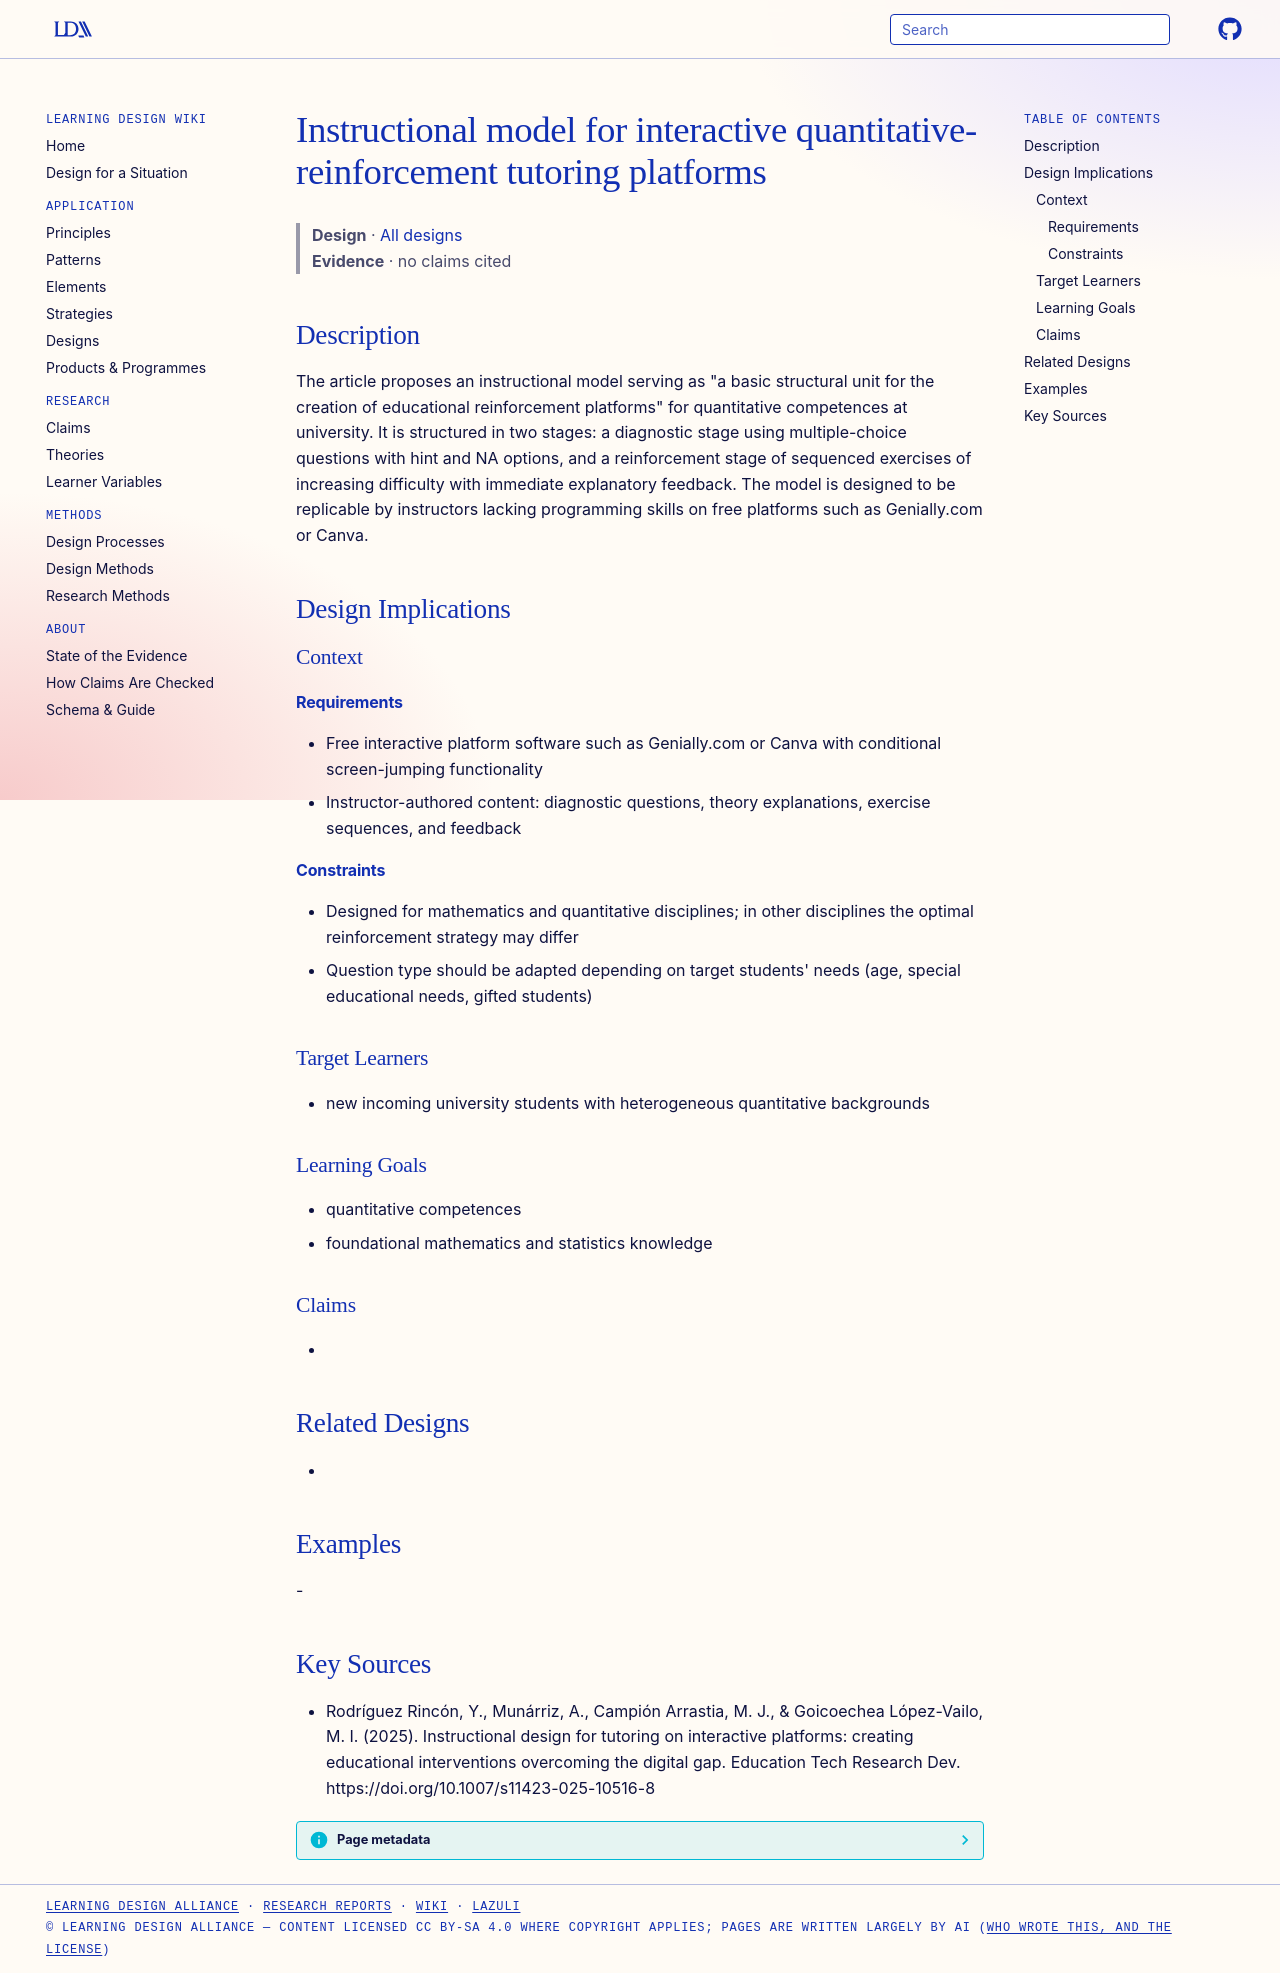

repository: Learning-Design-Alliance/learning-wiki · page: designs/instructional-model-interactive-quantitative-reinforcement-platforms/index.html · generator: mkdocs

---
type: design
id: instructional-model-interactive-quantitative-reinforcement-platforms
title: Instructional model for interactive quantitative-reinforcement tutoring platforms
description: "The article proposes an instructional model serving as \"a basic structural unit for the creation of educational reinforcement platforms\" for quantitative competences at university."
status: review
generated:
  by: "process:settle-candidates"
  at: 2026-10-28
sources:
  - id: rodríguez-rincón-2025
    resource: "https://doi.org/10.1007/s11423-025-10516-8"
    title: "Rodríguez Rincón, Y., Munárriz, A., Campión Arrastia, M. J., & Goicoechea López-Vailo, M. I. (2025). Instructional design for tutoring on interactive platforms: creating educational interventions overcoming the digital gap. Education Tech Research Dev. https://doi.org/10.1007/s11423-025-10516-8"
    author: "Rodríguez Rincón, Y., Munárriz, A., Campión Arrastia, M. J., & Goicoechea López-Vailo, M. I"
---

# Instructional model for interactive quantitative-reinforcement tutoring platforms

> **Design** · [All designs](index.md)
> **Evidence** · no claims cited

## Description
The article proposes an instructional model serving as "a basic structural unit for the creation of educational reinforcement platforms" for quantitative competences at university. It is structured in two stages: a diagnostic stage using multiple-choice questions with hint and NA options, and a reinforcement stage of sequenced exercises of increasing difficulty with immediate explanatory feedback. The model is designed to be replicable by instructors lacking programming skills on free platforms such as Genially.com or Canva.

## Design Implications

### Context
#### Requirements
- Free interactive platform software such as Genially.com or Canva with conditional screen-jumping functionality
- Instructor-authored content: diagnostic questions, theory explanations, exercise sequences, and feedback
#### Constraints
- Designed for mathematics and quantitative disciplines; in other disciplines the optimal reinforcement strategy may differ
- Question type should be adapted depending on target students' needs (age, special educational needs, gifted students)

### Target Learners
- new incoming university students with heterogeneous quantitative backgrounds

### Learning Goals
- quantitative competences
- foundational mathematics and statistics knowledge

### Claims
- 

## Related Designs
- 

## Examples
-

## Key Sources
- Rodríguez Rincón, Y., Munárriz, A., Campión Arrastia, M. J., & Goicoechea López-Vailo, M. I. (2025). Instructional design for tutoring on interactive platforms: creating educational interventions overcoming the digital gap. Education Tech Research Dev. https://doi.org/10.1007/s11423-025-10516-8
